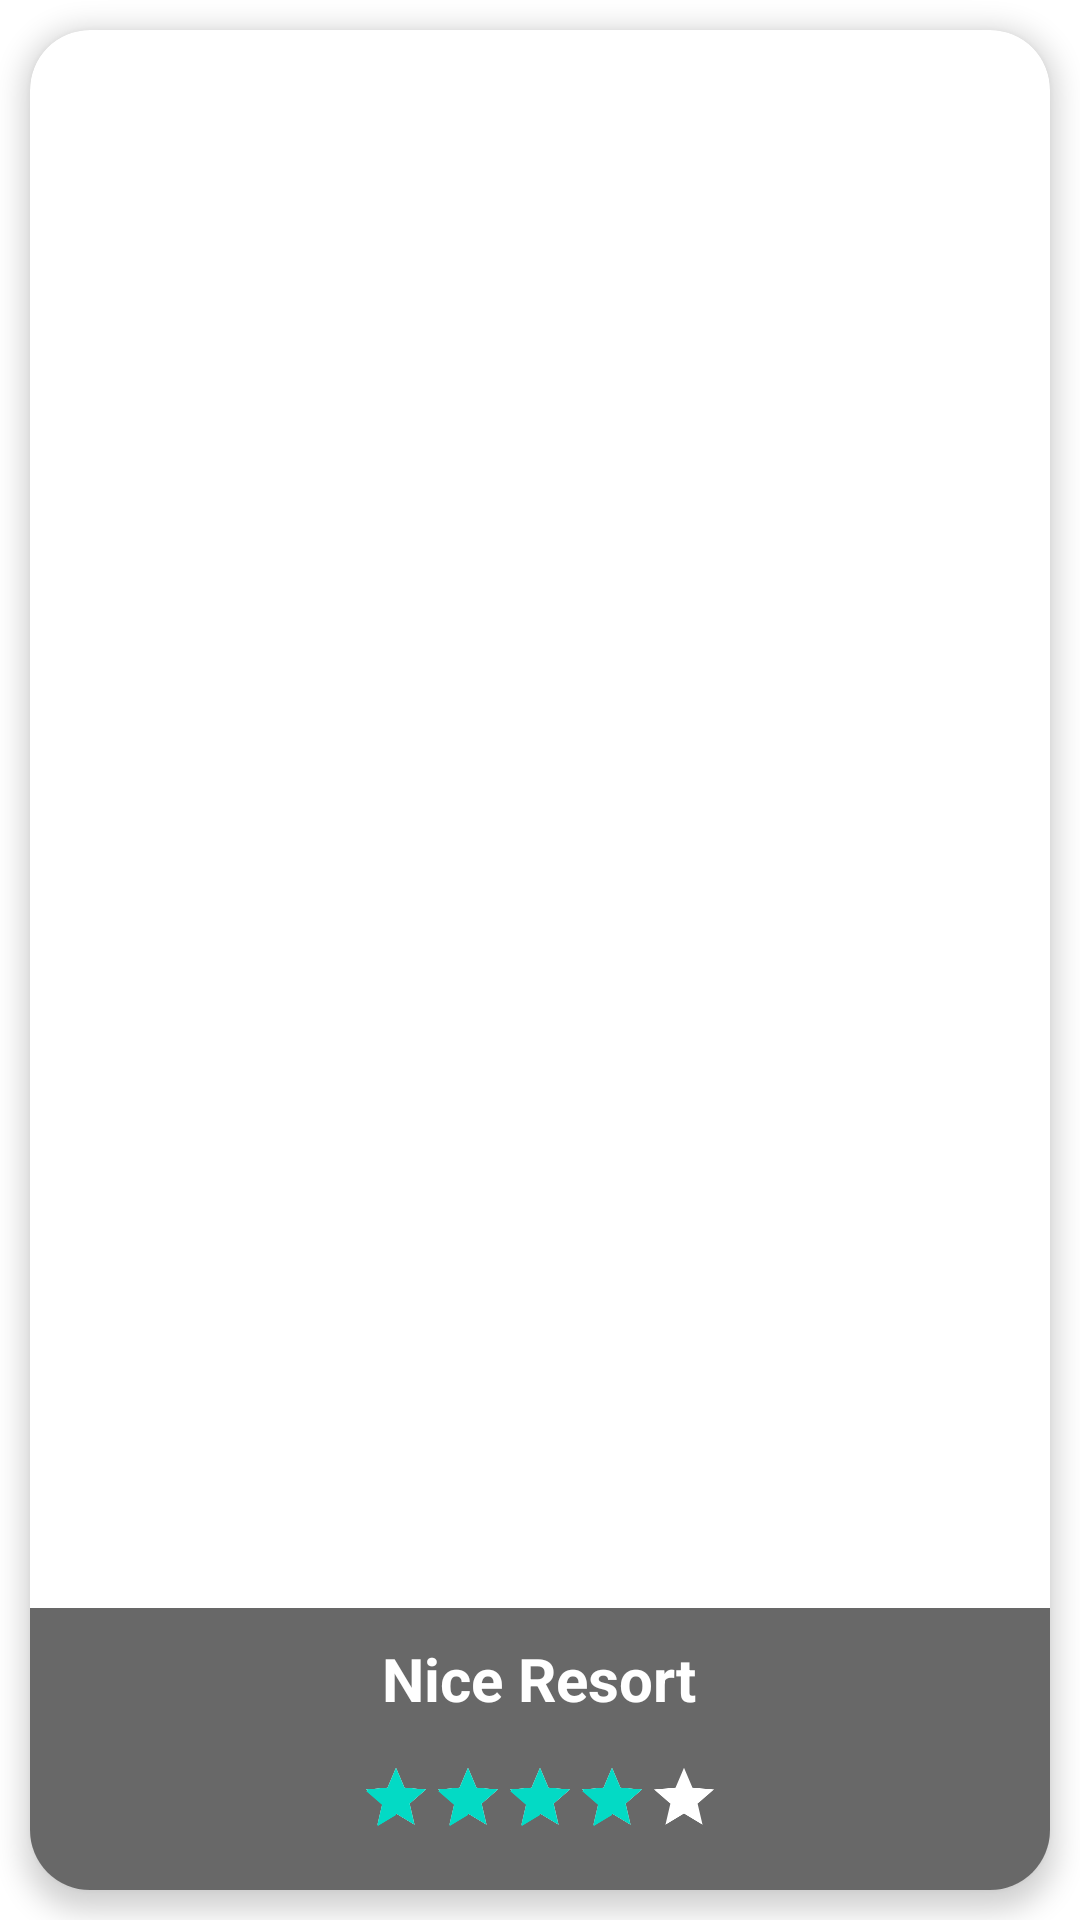

Write the Android layout XML for this screen, with the resource values it uses.
<!-- AndroidManifest.xml: application theme Theme.ZoomRecyclerView -->
<!-- res/layout/rv_item.xml -->
<?xml version="1.0" encoding="utf-8"?>
<RelativeLayout xmlns:android="http://schemas.android.com/apk/res/android"
    xmlns:app="http://schemas.android.com/apk/res-auto"
    android:layout_width="match_parent"
    android:layout_height="wrap_content">

    <androidx.cardview.widget.CardView
        android:layout_width="match_parent"
        android:layout_height="match_parent"
        android:layout_margin="10dp"
        app:cardCornerRadius="20dp"
        app:cardElevation="5dp">

        <ImageView
            android:id="@+id/iv_image"
            android:layout_width="match_parent"
            android:layout_height="match_parent"
            android:layout_gravity="center"
            android:gravity="center"
            android:scaleType="fitXY"
            android:src="@drawable/photo_one"
            android:text="Item"
            android:textColor="@color/black"
            android:textSize="24sp" />

        <LinearLayout
            android:layout_width="match_parent"
            android:layout_height="wrap_content"
            android:layout_gravity="bottom|center"
            android:background="#97000000"
            android:orientation="vertical">

            <TextView
                android:id="@+id/tv_destination"
                android:layout_width="wrap_content"
                android:layout_height="wrap_content"
                android:layout_gravity="center"
                android:layout_marginTop="10dp"
                android:gravity="center"
                android:text="Nice Resort"
                android:textColor="@color/white"
                android:textSize="20sp"
                android:textStyle="bold" />

            <androidx.appcompat.widget.AppCompatRatingBar
                android:id="@+id/card_rating_bar"
                android:layout_width="wrap_content"
                android:layout_height="wrap_content"
                android:layout_gravity="center"
                android:numStars="5"
                android:progressBackgroundTint="@color/white"
                android:rating="4"
                android:scaleX="0.5"
                android:scaleY="0.5" />

        </LinearLayout>

    </androidx.cardview.widget.CardView>

</RelativeLayout>
<!-- resources referenced by this layout -->
<resources>
  <style name="Theme.ZoomRecyclerView" parent="Theme.MaterialComponents.DayNight.DarkActionBar">
          
          <item name="colorPrimary">#292929</item>
          <item name="colorPrimaryVariant">#151515</item>
          <item name="colorOnPrimary">@color/white</item>
          
          <item name="colorSecondary">@color/teal_200</item>
          <item name="colorSecondaryVariant">@color/teal_700</item>
          <item name="colorOnSecondary">@color/black</item>
          
          <item name="android:statusBarColor" tools:targetApi="l">?attr/colorPrimaryVariant</item>
          
  
          <item name="windowActionBar">false</item>
          <item name="windowNoTitle">true</item>
      </style>
  <!-- not gathered from this repository: default colours our renderer supplied (Android Studio template values) -->
  <color name="teal_200">#FF03DAC5</color>
  <color name="teal_700">#FF018786</color>
  <color name="black">#FF000000</color>
  <color name="white">#FFFFFFFF</color>
</resources>
